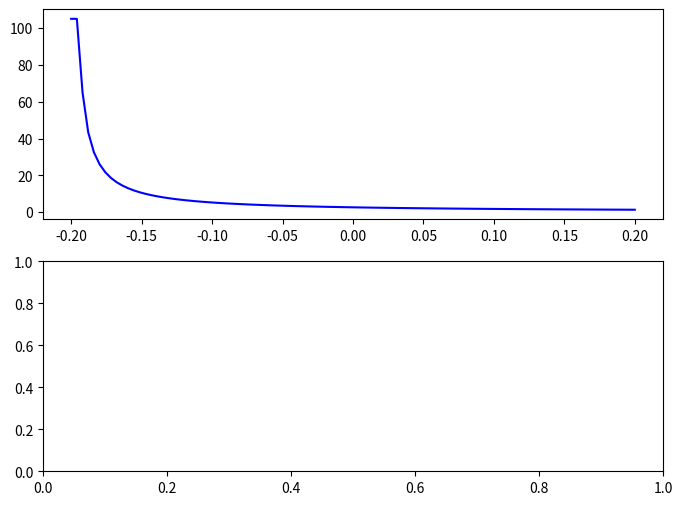

Write the Python code that produced this figure. (Note: this script raises an exception after producing the figure.)
from scipy.optimize import minimize
import numpy as np
import matplotlib.pyplot as plt

# Define the Nash equilibrium functions
def y_re(tau, delta=1, R_m=1.05):
    return delta * R_m / (2 * (0.2 + tau))

def k_re(tau, delta=1, beta=1.2, A=1.7):
    return delta * beta * A / (2 * (0.05 + tau))

# Define the objective function
def objective(tau):
    return (y_re(tau[0]) - 3.2)**2 + (k_re(tau[0]) - 21.4)**2

# Callback function to print intermediate results
def callback(xk):
    print(f"Current tau: {xk[0]}, Objective value: {objective(xk)}")

# Initial guess for tau
tau_initial = [0]

# Solve the optimization problem
result = minimize(objective, tau_initial, bounds=[(-0.005, 3)], method='L-BFGS-B', callback=callback)

optimal_tau = result.x[0]
print(f"Optimal tau: {optimal_tau}")


import numpy as np
import matplotlib.pyplot as plt

# Define the Nash equilibrium for the regulated scenario
def nash_equilibrium(tau, delta=1, R_m=1.05, beta=1.2, A=1.7):
    # Ensure the denominators are not too close to zero or negative
    denom_y = max(0.01, 2 * (0.2 + tau))
    denom_k = max(0.01, 2 * (0.05 + tau))
    
    y_re = (delta * R_m) / denom_y
    k_re = (delta * beta * A) / denom_k
    return y_re, k_re

# Generate a range of tau values (including negative values for subsidies)
tau_values = np.linspace(-0.2, 0.2, 100)
y_nash_values = []
k_nash_values = []

for tau in tau_values:
    y_re, k_re = nash_equilibrium(tau)
    y_nash_values.append(y_re)
    k_nash_values.append(k_re)

# Plotting
fig, axs = plt.subplots(2, 1, figsize=(8, 6))

# Plot the Nash equilibrium for Main Street
axs[0].plot(tau_values, y_nash_values, 'b-', label='Main Street (y)')
axs[0].set_title()
axs[0].set_xlabel("Tau (\u03C4)", fontsize=10)
axs[0].set_ylabel("Investment fraction by Main Street (y)", fontsize=10)
axs[0].legend(fontsize=12)

# Plot the Nash equilibrium for Speculators
axs[1].plot(tau_values, k_nash_values, 'r-', label='Speculators (k)')
axs[1].set_title()
axs[1].set_xlabel("Tau (\u03C4)", fontsize=10)
axs[1].set_ylabel("Investment fraction by Speculators (k)", fontsize=10)
axs[1].legend(fontsize=12)

plt.tight_layout()
plt.savefig("nash_equilibrium_subplots.png", dpi=300)  # Save the figure in high resolution
plt.show()

import numpy as np
import matplotlib.pyplot as plt

# Define the utility functions and Nash equilibrium
def utility_main_street(y, R_m=1.02):
    return R_m*y - 0.2*y**2

def utility_speculator(k, beta=1.2, A=1.7):
    return beta*A*k - 0.05*k**2

def nash_equilibrium(tau, delta=1, R_m=1.05, beta=1.2, A=1.7):
    denom_y = max(0.01, 2 * (0.2 + tau))
    denom_k = max(0.01, 2 * (0.05 + tau))
    y_re = (delta * R_m) / denom_y
    k_re = (delta * beta * A) / denom_k
    return y_re, k_re

# Pre-pandemic values
y_pre_pandemic = 3.2
k_pre_pandemic = 21.4

# Optimal tau value and corresponding investment levels
optimal_tau = -0.0023726119876094653
y_optimal, k_optimal = nash_equilibrium(optimal_tau)

# Generate tau values and Nash equilibrium values
tau_values = np.linspace(-0.005, 3, 100)
y_nash_values = [nash_equilibrium(tau)[0] for tau in tau_values]
k_nash_values = [nash_equilibrium(tau)[1] for tau in tau_values]

# Find the intersection point
idx = np.where(np.array(k_nash_values) >= k_pre_pandemic)[0][0]
y_intersect = y_nash_values[idx]
tau_intersect = tau_values[idx]

# Plotting
plt.figure(figsize=(10, 6))

# Plot Nash equilibrium curves
plt.plot(k_nash_values, y_nash_values, 'g-', label='Nash Equilibrium (τ variation)')

# Highlight the pre-pandemic point
plt.scatter(k_pre_pandemic, y_pre_pandemic, color='blue', s=100, edgecolors='black', zorder=5, label='Pre-Pandemic')
plt.axvline(k_pre_pandemic, color='black', linestyle='--', ymin=0, ymax=(y_intersect/max(y_nash_values)))

# Highlight the optimal tau point
plt.scatter(k_optimal, y_optimal, color='purple', s=100, edgecolors='black', zorder=6, label=f'Optimal τ = {optimal_tau:.4f}')

plt.title("Investment Strategies and Nash Equilibrium", fontsize=14)
plt.xlabel("Investment fraction by Speculators (k)", fontsize=12)
plt.ylabel("Investment fraction by Main Street (y)", fontsize=12)
plt.xticks(fontsize=12)
plt.yticks(fontsize=12)
plt.legend(fontsize=12)
plt.tight_layout()
plt.show()



from scipy.optimize import fsolve
import numpy as np
import matplotlib.pyplot as plt

# Define the utility functions and Nash equilibrium
def utility_main_street(y, R_m=1.02,w=1,L=1):
    return w*L*R_m*y - 0.2*y**2

def utility_speculator(k, beta=1.2, A=1.7):
    return beta*A*k - 0.05*k**2

def nash_equilibrium(tau, delta=1, R_m=1.05, beta=1.2, A=1.7):
    # Define the system of equations for the Nash equilibrium
    def equations(p):
        y, k = p
        # Derivative of utility function for Main Street
        dy = R_m - 0.4*y - 2*tau*y
        # Derivative of utility function for Speculators
        dk = beta*A - 0.1*k - 2*tau*k
        return (dy, dk)

    # Solve the system of equations
    y_re, k_re = fsolve(equations, (1, 1))
    return y_re, k_re

# Pre-pandemic values
y_pre_pandemic = 3.2
k_pre_pandemic = 21.4

# Optimal tau value and corresponding investment levels
optimal_tau = -0.0023726119876094653
y_optimal, k_optimal = nash_equilibrium(optimal_tau)

# Generate tau values and Nash equilibrium values
tau_values = np.linspace(-0.005, 3, 100)
y_nash_values = [nash_equilibrium(tau)[0] for tau in tau_values]
k_nash_values = [nash_equilibrium(tau)[1] for tau in tau_values]

# Find the intersection point
idx = np.where(np.array(k_nash_values) >= k_pre_pandemic)[0][0]
y_intersect = y_nash_values[idx]
tau_intersect = tau_values[idx]

# Plotting
plt.figure(figsize=(10, 6))

# Plot Nash equilibrium curves
plt.plot(k_nash_values, y_nash_values, 'g-', label='Nash Equilibrium (τ variation)')

# Highlight the pre-pandemic point
plt.scatter(k_pre_pandemic, y_pre_pandemic, color='blue', s=100, edgecolors='black', zorder=5, label='Pre-Pandemic')
plt.axvline(k_pre_pandemic, color='black', linestyle='--', ymin=0, ymax=(y_intersect/max(y_nash_values)))

# Highlight the optimal tau point
plt.scatter(k_optimal, y_optimal, color='purple', s=100, edgecolors='black', zorder=6, label=f'Optimal τ = {optimal_tau:.4f}')

plt.title()
plt.xlabel("Investment fraction by Speculators (k)", fontsize=14)
plt.ylabel("Investment fraction by Main Street (y)", fontsize=14)
plt.xticks(fontsize=12)
plt.yticks(fontsize=12)
plt.legend(fontsize=12)
plt.tight_layout()
plt.show()



from scipy.optimize import fsolve
import numpy as np
import matplotlib.pyplot as plt

# Define the utility functions and Nash equilibrium
def utility_main_street(y, R_m=1.02):
    return R_m*y - 0.2*y**2

def utility_speculator(k, beta=1.2, A=1.7):
    return beta*A*k - 0.05*k**2

def nash_equilibrium(tau, delta=1, R_m=1.05, beta=1.2, A=1.7):
    # Define the system of equations for the Nash equilibrium
    def equations(p):
        y, k = p
        # Derivative of utility function for Main Street
        dy = R_m - 0.4*y - 2*tau*y
        # Derivative of utility function for Speculators
        dk = beta*A - 0.1*k - 2*tau*k
        return (dy, dk)

    # Solve the system of equations
    y_re, k_re = fsolve(equations, (1, 1))
    return y_re, k_re

# Pre-pandemic values
y_pre_pandemic = 3.2
k_pre_pandemic = 21.4

# Optimal tau value and corresponding investment levels
optimal_tau = -0.0023726119876094653
y_optimal, k_optimal = nash_equilibrium(optimal_tau)

# Generate tau values and Nash equilibrium values
tau_values = np.linspace(-0.005, 3, 100)
y_nash_values = [nash_equilibrium(tau)[0] for tau in tau_values]
k_nash_values = [nash_equilibrium(tau)[1] for tau in tau_values]

# Find the intersection point
idx = np.where(np.array(k_nash_values) >= k_pre_pandemic)[0][0]
y_intersect = y_nash_values[idx]
tau_intersect = tau_values[idx]

# Calculate the Euclidean distance between the pre-pandemic point and the optimal tau point
distance = np.sqrt((k_optimal - k_pre_pandemic)**2 + (y_optimal - y_pre_pandemic)**2)

# Plotting
plt.figure(figsize=(10, 6))

# Plot Nash equilibrium curves
plt.plot(k_nash_values, y_nash_values, 'g-', label='Nash Equilibrium (τ variation)')

# Highlight the pre-pandemic point
plt.scatter(k_pre_pandemic, y_pre_pandemic, color='blue', s=100, edgecolors='black', zorder=5, label='Pre-Pandemic')
plt.axvline(k_pre_pandemic, color='black', linestyle='--', ymin=0, ymax=(y_intersect/max(y_nash_values)))
plt.annotate(f"({k_pre_pandemic}, {y_pre_pandemic})", (k_pre_pandemic, y_pre_pandemic), textcoords="offset points", xytext=(0,10), ha='center', fontsize=10)

# Highlight the optimal tau point
plt.scatter(k_optimal, y_optimal, color='purple', s=100, edgecolors='black', zorder=6, label=f'Optimal τ = {optimal_tau:.4f}')
plt.annotate(f"({k_optimal:.4f}, {y_optimal:.4f})", (k_optimal, y_optimal), textcoords="offset points", xytext=(0,10), ha='center', fontsize=10)

# Add distance annotation
plt.annotate(f"Distance: {distance:.4f}", ((k_optimal + k_pre_pandemic) / 2, (y_optimal + y_pre_pandemic) / 2), textcoords="offset points", xytext=(0,10), ha='center', fontsize=10, color='red')

plt.title("Investment Strategies and Nash Equilibrium", fontsize=14)
plt.xlabel("Investment fraction by Speculators (k)", fontsize=14)
plt.ylabel("Investment fraction by Main Street (y)", fontsize=14)
plt.xticks(fontsize=12)
plt.yticks(fontsize=12)
plt.legend(fontsize=12)
plt.tight_layout()
plt.show()
